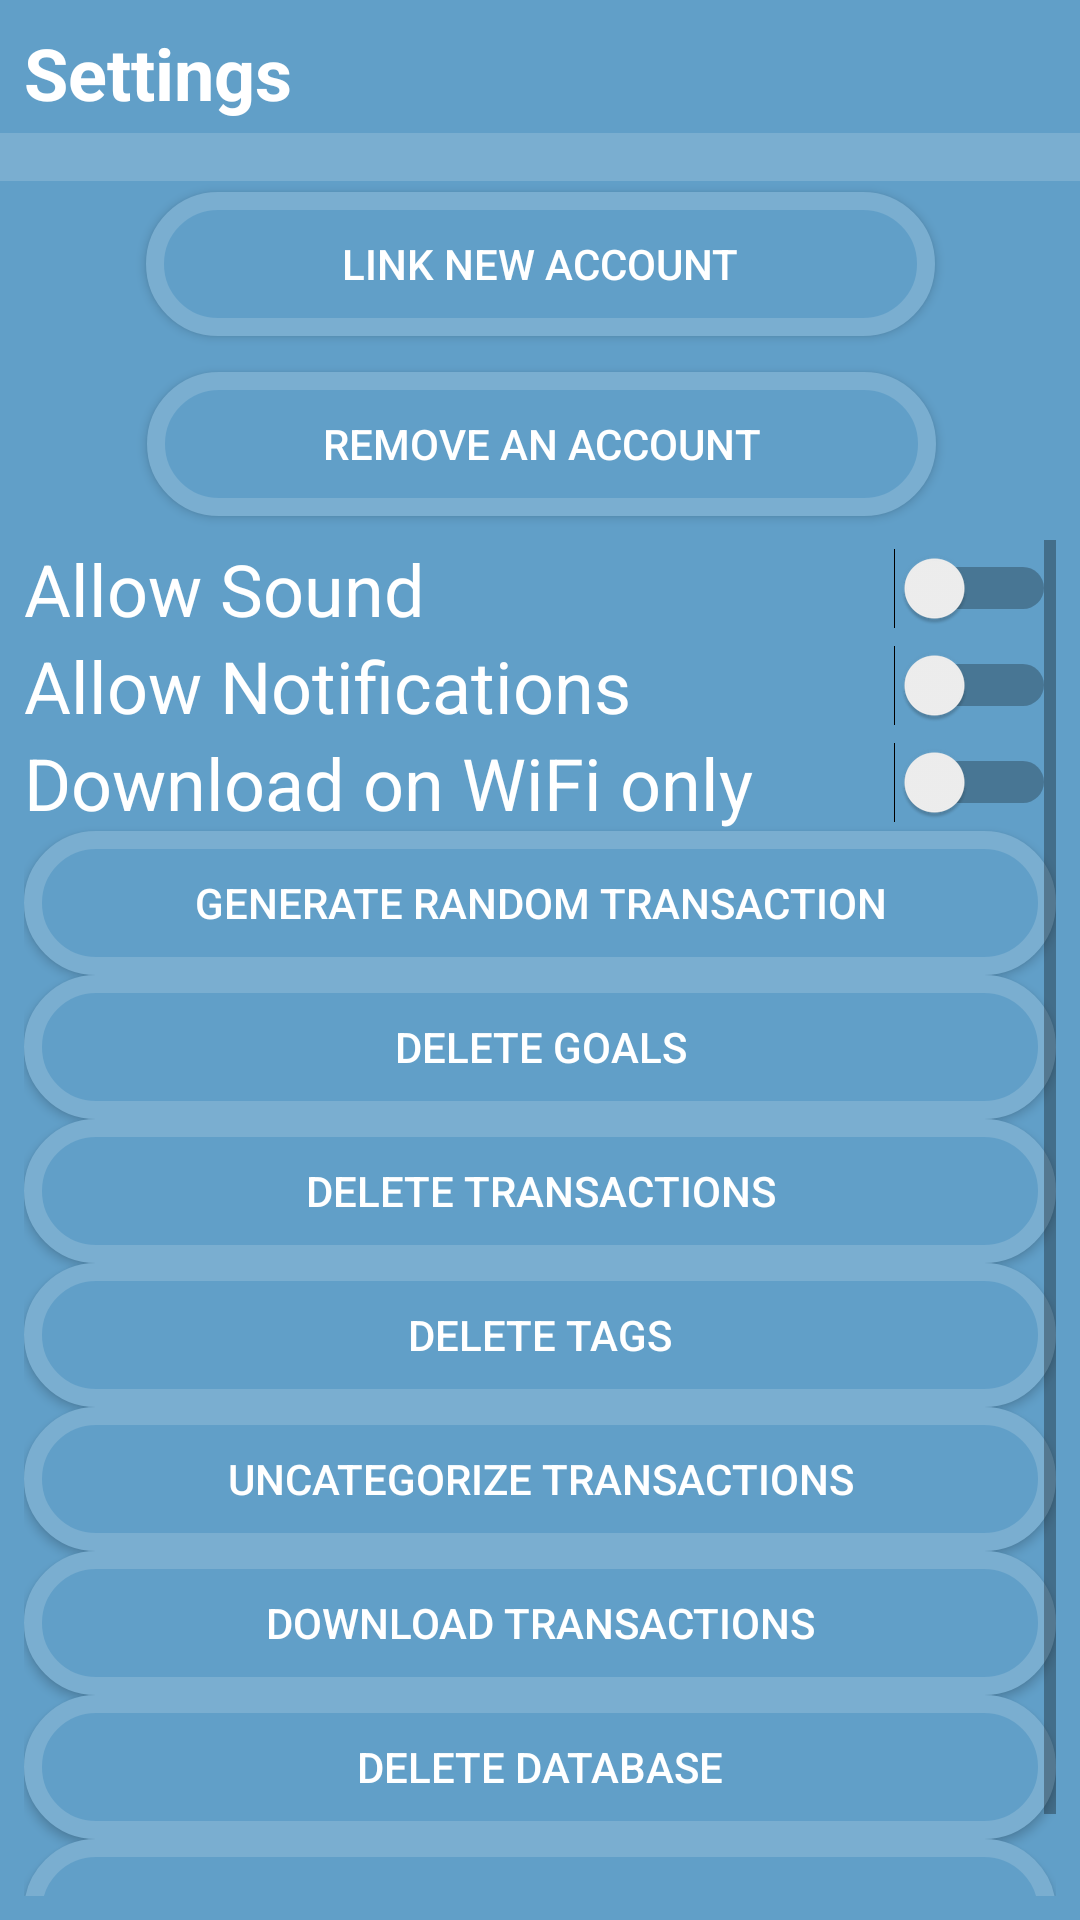

Android layout source for this screen:
<!-- AndroidManifest.xml: application theme AppTheme -->
<!-- res/layout/fragment_menu_settings.xml -->
<?xml version="1.0" encoding="utf-8"?>
<androidx.constraintlayout.widget.ConstraintLayout xmlns:android="http://schemas.android.com/apk/res/android"
    xmlns:app="http://schemas.android.com/apk/res-auto"
    xmlns:tools="http://schemas.android.com/tools"
    android:layout_width="match_parent"
    android:layout_height="match_parent"
    android:background="@color/colorPrimary">

    <View
        android:id="@+id/divider2"
        android:layout_width="0dp"
        android:layout_height="16dp"
        android:layout_marginTop="4dp"
        android:background="@color/colorAccent"
        app:layout_constraintEnd_toEndOf="parent"
        app:layout_constraintHorizontal_bias="1.0"
        app:layout_constraintStart_toStartOf="parent"
        app:layout_constraintTop_toBottomOf="@+id/textView10" />

    <TextView
        android:id="@+id/textView10"
        android:layout_width="0dp"
        android:layout_height="wrap_content"
        android:layout_marginStart="8dp"
        android:layout_marginTop="8dp"
        android:layout_marginEnd="8dp"
        android:text="@string/title_settings"
        android:textAlignment="textStart"
        android:textColor="@color/colorText"
        android:textSize="24sp"
        android:textStyle="bold"
        app:layout_constraintEnd_toEndOf="parent"
        app:layout_constraintHorizontal_bias="0.0"
        app:layout_constraintStart_toStartOf="parent"
        app:layout_constraintTop_toTopOf="parent" />

    <Button
        android:id="@+id/btnLinkNew"
        android:layout_width="263dp"
        android:layout_height="0dp"
        android:layout_marginStart="8dp"
        android:layout_marginTop="64dp"
        android:layout_marginEnd="8dp"
        android:background="@drawable/dialog_panel_rounded"
        android:text="Link New Account"
        android:textColor="@color/colorText"
        app:layout_constraintEnd_toEndOf="parent"
        app:layout_constraintStart_toStartOf="parent"
        app:layout_constraintTop_toTopOf="parent" />

    <Button
        android:id="@+id/btnDeleteAccount"
        android:layout_width="263dp"
        android:layout_height="wrap_content"
        android:layout_marginStart="8dp"
        android:layout_marginTop="12dp"
        android:layout_marginEnd="8dp"
        android:background="@drawable/dialog_panel_rounded"
        android:text="Remove an Account"
        android:textColor="@color/colorText"
        app:layout_constraintEnd_toEndOf="parent"
        app:layout_constraintHorizontal_bias="0.506"
        app:layout_constraintStart_toStartOf="parent"
        app:layout_constraintTop_toBottomOf="@+id/btnLinkNew" />

    <ScrollView
        android:layout_width="0dp"
        android:layout_height="0dp"
        android:layout_marginStart="8dp"
        android:layout_marginTop="8dp"
        android:layout_marginEnd="8dp"
        android:layout_marginBottom="8dp"
        app:layout_constraintBottom_toBottomOf="parent"
        app:layout_constraintEnd_toEndOf="parent"
        app:layout_constraintStart_toStartOf="parent"
        app:layout_constraintTop_toBottomOf="@+id/btnDeleteAccount">

        <LinearLayout
            android:layout_width="match_parent"
            android:layout_height="wrap_content"
            android:orientation="vertical">

            <Switch
                android:id="@+id/switch4"
                android:layout_width="match_parent"
                android:layout_height="wrap_content"
                android:backgroundTint="@color/colorPrimaryDark"
                android:text="Allow Sound"
                android:textColor="@color/colorText"
                android:textSize="24sp"
                android:typeface="normal" />

            <Switch
                android:id="@+id/switch2"
                android:layout_width="match_parent"
                android:layout_height="wrap_content"
                android:backgroundTint="@color/colorPrimaryDark"
                android:text="Allow Notifications"
                android:textColor="@color/colorText"
                android:textSize="24sp"
                android:typeface="normal" />

            <Switch
                android:id="@+id/switch3"
                android:layout_width="match_parent"
                android:layout_height="wrap_content"
                android:backgroundTint="@color/colorPrimaryDark"
                android:text="Download on WiFi only"
                android:textColor="@color/colorText"
                android:textSize="24sp"
                android:typeface="normal" />

            <Button
                android:id="@+id/btnRandomTransaction"
                android:layout_width="match_parent"
                android:layout_height="wrap_content"
                android:background="@drawable/dialog_panel_rounded"
                android:text="Generate Random Transaction"
                android:textColor="@color/colorText"
                android:visibility="visible" />

            <Button
                android:id="@+id/btnDeleteGoals"
                android:layout_width="match_parent"
                android:layout_height="wrap_content"
                android:background="@drawable/dialog_panel_rounded"
                android:text="Delete Goals"
                android:textColor="@color/colorText"
                android:visibility="visible" />

            <Button
                android:id="@+id/btnDeleteTransactions"
                android:layout_width="match_parent"
                android:layout_height="wrap_content"
                android:background="@drawable/dialog_panel_rounded"
                android:text="Delete Transactions"
                android:textColor="@color/colorText"
                android:visibility="visible" />

            <Button
                android:id="@+id/btnDeleteTags"
                android:layout_width="match_parent"
                android:layout_height="wrap_content"
                android:background="@drawable/dialog_panel_rounded"
                android:text="Delete Tags"
                android:textColor="@color/colorText"
                android:visibility="visible" />

            <Button
                android:id="@+id/btnDeleteCategorized"
                android:layout_width="match_parent"
                android:layout_height="wrap_content"
                android:background="@drawable/dialog_panel_rounded"
                android:text="Uncategorize Transactions"
                android:textColor="@color/colorText"
                android:visibility="visible" />

            <Button
                android:id="@+id/btnUpdateNow"
                android:layout_width="match_parent"
                android:layout_height="wrap_content"
                android:background="@drawable/dialog_panel_rounded"
                android:text="Download Transactions"
                android:textColor="@color/colorText"
                android:visibility="visible" />

            <Button
                android:id="@+id/btnDeleteDatabase"
                android:layout_width="match_parent"
                android:layout_height="wrap_content"
                android:background="@drawable/dialog_panel_rounded"
                android:text="Delete Database"
                android:textColor="@color/colorText"
                android:visibility="visible" />

            <Button
                android:id="@+id/btnGenDemoTransactions"
                android:layout_width="match_parent"
                android:layout_height="wrap_content"
                android:background="@drawable/dialog_panel_rounded"
                android:text="Generate Example Trans"
                android:textColor="@color/colorText"
                android:visibility="visible" />

        </LinearLayout>
    </ScrollView>

</androidx.constraintlayout.widget.ConstraintLayout>
<!-- resources referenced by this layout -->
<resources>
  <color name="colorAccent">#7AAED0</color>
  <color name="colorPrimary">#619FC8</color>
  <color name="colorPrimaryDark">#5F7DB5</color>
  <color name="colorText">#FFFFFF</color>
  <!-- drawable dialog_panel_rounded (drawable) -->
  <?xml version="1.0" encoding="utf-8"?>
  <shape xmlns:android="http://schemas.android.com/apk/res/android">
      <solid android:color="#619FC8" />
      
      <stroke
          android:width="6dp"
          android:color="#7AAED0" />
      
      <corners android:radius="40dp" />
  </shape>
  <string name="title_settings">Settings</string>
  
  
  
  
      // toast messages
  <style name="AppTheme" parent="Theme.AppCompat.Light.NoActionBar">
          
          <item name="colorPrimary">@color/colorPrimary</item>
          <item name="colorPrimaryDark">@color/colorPrimaryDark</item>
          <item name="colorAccent">@color/colorAccent</item>
      </style>
</resources>
